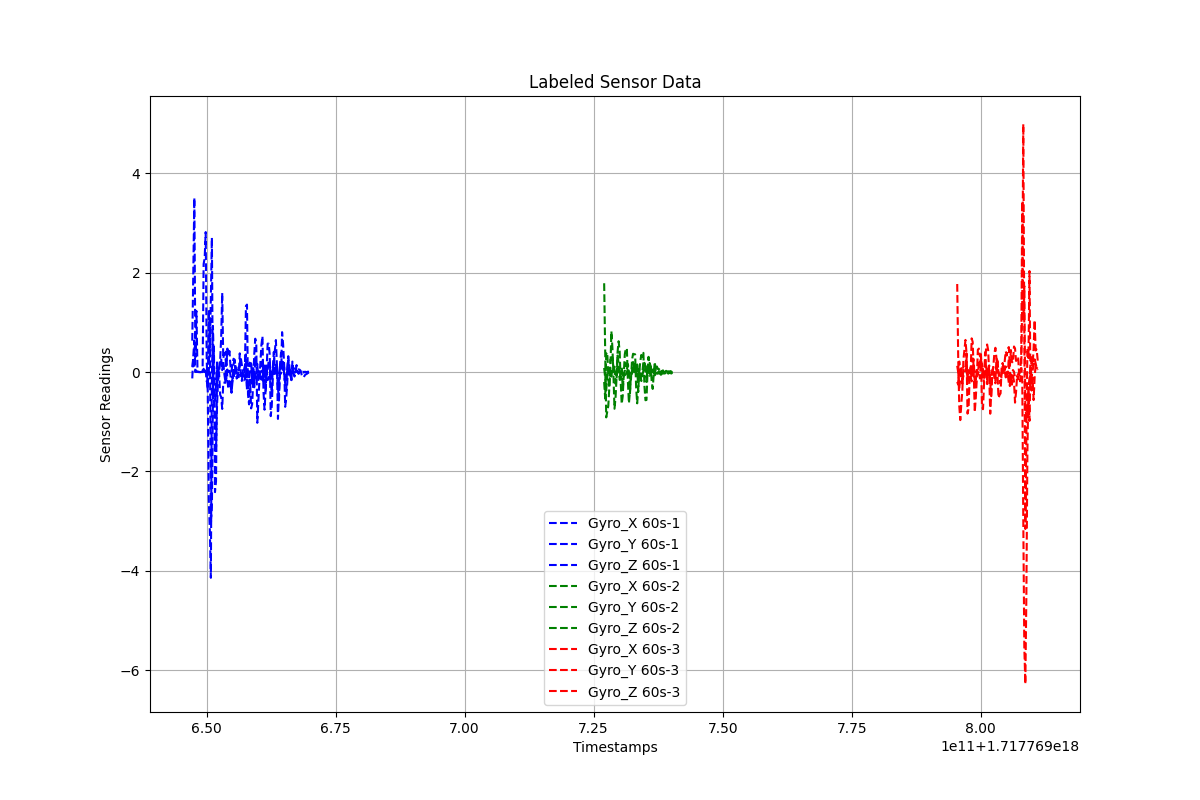

The data file committed next to this chart (first rows):
Timestamps, Gyro_X, Gyro_Y, Gyro_Z, Label
1.717769647234421e+18, 0.1033, -0.1285, 0.6315, 60s-1
1.717769647434421e+18, 0.2924, 0.323, 2.01, 60s-1
1.717769647634421e+18, 0.1089, 0.6341, 3.507, 60s-1
1.717769647834421e+18, 0.005456, 0.001277, 0.2973, 60s-1
1.717769648034421e+18, 0.003201, 0.02475, 1.229, 60s-1
1.717769648234421e+18, 0.000886, 0.002255, 0.1012, 60s-1
1.717769648434421e+18, 0.002313, -0.0001429, 0.0001149, 60s-1
1.717769648634421e+18, -0.002229, -0.0004046, 0.0001627, 60s-1
1.717769648834421e+18, -0.003035, -0.000242, 9.717906076650004e-05, 60s-1
1.717769649034421e+18, -0.004232, 0.002565, 0.0002293, 60s-1
1.717769649234421e+18, 0.0004395, -0.0009243, 0.0007079, 60s-1
1.717769649434421e+18, -0.005094, 0.06557, 2.174, 60s-1
1.717769649634421e+18, 0.005161, -0.002119, 2.291, 60s-1
1.717769649834421e+18, 0.01975, 0.05868, 2.817, 60s-1
1.717769650034421e+18, -0.1014, -0.1934, 0.2248, 60s-1
1.717769650234421e+18, -0.3447, -0.2201, -0.3881, 60s-1
1.717769650434421e+18, 1.251, -0.04045, -2.575, 60s-1
1.717769650634421e+18, 0.3103, 1.089, -3.169, 60s-1
1.717769650834421e+18, 1.484, -3.062, -4.142, 60s-1
1.717769651034421e+18, 2.704, -2.737, -0.109, 60s-1
1.717769651234421e+18, -0.5307, -0.5862, 0.9287, 60s-1
1.717769651434421e+18, 0.5075, -0.5727, 0.1184, 60s-1
1.717769651634421e+18, -2.417, -0.9181, -0.5819, 60s-1
1.717769651834421e+18, -2.201, -1.588, -0.2704, 60s-1
1.717769652034421e+18, 0.0129, -0.6593, 0.1932, 60s-1
1.717769652234421e+18, 0.1084, -0.1635, -0.1395, 60s-1
1.717769652434421e+18, -0.03843, 0.03323, 0.05426, 60s-1
1.717769652634421e+18, -0.4574, 0.2395, 0.253, 60s-1
1.717769652834421e+18, -0.5053, 0.6907, 0.2674, 60s-1
1.717769653034421e+18, -0.7431, 1.594, 0.03843, 60s-1
1.717769653234421e+18, -0.2154, 0.271, 0.227, 60s-1
1.717769653434421e+18, -0.214, 0.3878, -0.03055, 60s-1
1.717769653634421e+18, -0.2171, 0.3014, -0.1806, 60s-1
1.717769653834421e+18, -0.1359, 0.1333, 0.4165, 60s-1
1.717769654034421e+18, 0.04878, 0.4713, -0.1665, 60s-1
1.717769654234421e+18, -0.01897, 0.3311, -0.3377, 60s-1
1.717769654434421e+18, 0.04359, 0.4226, -0.1829, 60s-1
1.717769654634421e+18, -0.05987, 0.1231, -0.2579, 60s-1
1.717769654834421e+18, -0.4138, 0.01451, -0.4122, 60s-1
1.717769655034421e+18, -0.09292, 0.1729, -0.1821, 60s-1
1.717769655234421e+18, -0.1479, 0.2667, 0.1591, 60s-1
1.717769655434421e+18, 0.05547, 0.2499, 0.2422, 60s-1
1.717769655634421e+18, 0.1197, 0.07818, -0.06666, 60s-1
1.717769655834421e+18, -0.01305, -0.1316, -0.1097, 60s-1
1.717769656034421e+18, -0.03067, -0.09009, -0.06072, 60s-1
1.717769656234421e+18, 0.1015, -0.1045, 0.02063, 60s-1
1.717769656434421e+18, 0.0003551, 0.3761, 0.1125, 60s-1
1.717769656634421e+18, -0.06362, -0.04808, 0.284, 60s-1
1.717769656834421e+18, -0.02262, -0.1799, 0.1463, 60s-1
1.717769657034421e+18, -0.05895, 0.01769, -0.01714, 60s-1
1.717769657234421e+18, -0.09348, 0.03734, -0.1673, 60s-1
1.717769657434421e+18, 0.06477, 0.125, -0.1437, 60s-1
1.717769657634421e+18, 1.327, 0.3557, 0.177, 60s-1
1.717769657834421e+18, 1.357, -0.3649, -0.3469, 60s-1
1.717769658034421e+18, -0.4569, -0.373, 0.1565, 60s-1
1.717769658234421e+18, -0.6513, -0.1215, 0.1322, 60s-1
1.717769658434421e+18, -0.1533, 0.1387, 0.2112, 60s-1
1.717769658634421e+18, -0.7321, 0.1765, 0.2005, 60s-1
1.717769658834421e+18, -0.6479, -0.2406, -0.1711, 60s-1
1.717769659034421e+18, -0.2147, -0.05884, 0.07697, 60s-1
... 201 more rows
